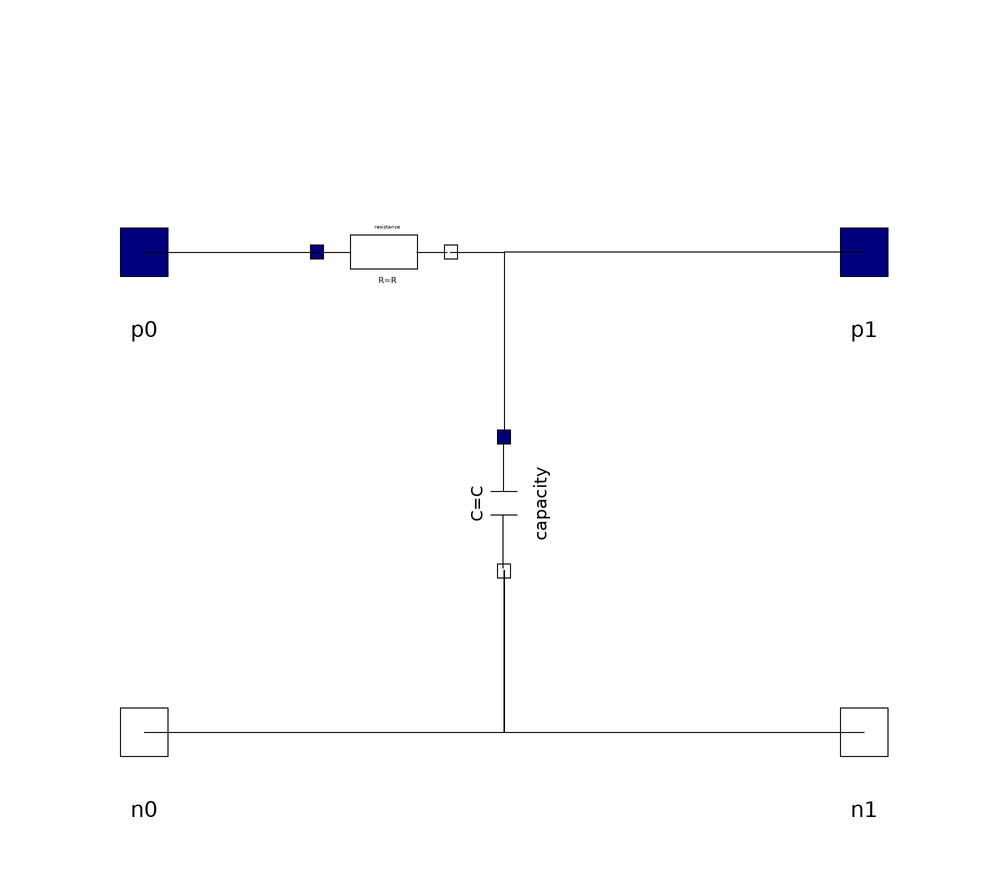

This picture is the connection diagram that the Modelica source below describes through its graphical annotations.

model LowPass
      parameter SI.Resistance R;
      parameter SI.Capacitance C;
      Interface.Pin p0 annotation(
        Placement(visible = true, transformation(origin = {-60, 40}, extent = {{-10, -10}, {10, 10}}, rotation = 0), iconTransformation(origin = {-60, 40}, extent = {{-10, -10}, {10, 10}}, rotation = 0)));
      SimpleElectric.Interface.Pin p1 annotation(
        Placement(visible = true, transformation(origin = {60, 40}, extent = {{-10, -10}, {10, 10}}, rotation = 0), iconTransformation(origin = {60, 40}, extent = {{-10, -10}, {10, 10}}, rotation = 0)));
      Interface.NPin n0 annotation(
        Placement(visible = true, transformation(origin = {-60, -40}, extent = {{-10, -10}, {10, 10}}, rotation = 0), iconTransformation(origin = {-60, -40}, extent = {{-10, -10}, {10, 10}}, rotation = 0)));
      Interface.NPin n1 annotation(
        Placement(visible = true, transformation(origin = {60, -40}, extent = {{-10, -10}, {10, 10}}, rotation = 0), iconTransformation(origin = {60, -40}, extent = {{-10, -10}, {10, 10}}, rotation = 0)));
    protected
      SimpleElectric.BasisElements.Capacity capacity(C = C) annotation(
        Placement(visible = true, transformation(origin = {0, -2}, extent = {{-28, -28}, {28, 28}}, rotation = -90)));
      SimpleElectric.BasisElements.Resistance resistance(R = R) annotation(
        Placement(visible = true, transformation(origin = {-20, 40}, extent = {{-28, -28}, {28, 28}}, rotation = 0)));
    equation
      connect(resistance.n, capacity.p) annotation(
        Line(points = {{-9, 40}, {0, 40}, {0, 9}}));
      connect(p0, resistance.p) annotation(
        Line(points = {{-60, 40}, {-31, 40}}));
      connect(n0, capacity.n) annotation(
        Line(points = {{-60, -40}, {0, -40}, {0, -13}}));
      connect(capacity.n, n1) annotation(
        Line(points = {{0, -13}, {0, -40}, {60, -40}}));
      connect(p1, capacity.p) annotation(
        Line(points = {{60, 40}, {0, 40}, {0, 9}}));
      annotation(
        Icon(graphics = {Rectangle(origin = {1, -1}, fillColor = {0, 255, 0}, fillPattern = FillPattern.Solid, extent = {{-41, 53}, {39, -51}}), Text(origin = {-3, 63}, extent = {{-13, 7}, {13, -7}}, textString = "%name"), Text(origin = {-1, 23}, extent = {{-27, 7}, {27, -7}}, textString = "Low-Pass"), Line(origin = {-48, 40}, points = {{-8, 0}, {8, 0}, {8, 0}}), Line(origin = {48, 40}, points = {{8, 0}, {-8, 0}, {-8, 0}}), Line(origin = {-48, -40}, points = {{-8, 0}, {8, 0}, {8, 0}}), Line(origin = {48, -40}, points = {{-8, 0}, {8, 0}})}));
    end LowPass;